Image classification data set "real" (GabrielRinconMiranda/UNI-Concurrente-Parcial-2026-2 on GitHub). Class labels (5): bear, cat, dog, lion, panda.

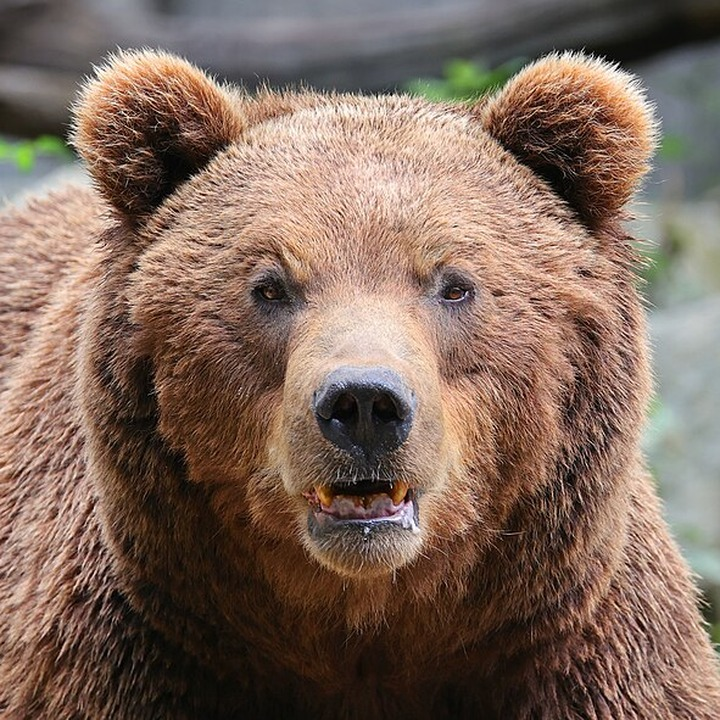
Label: bear

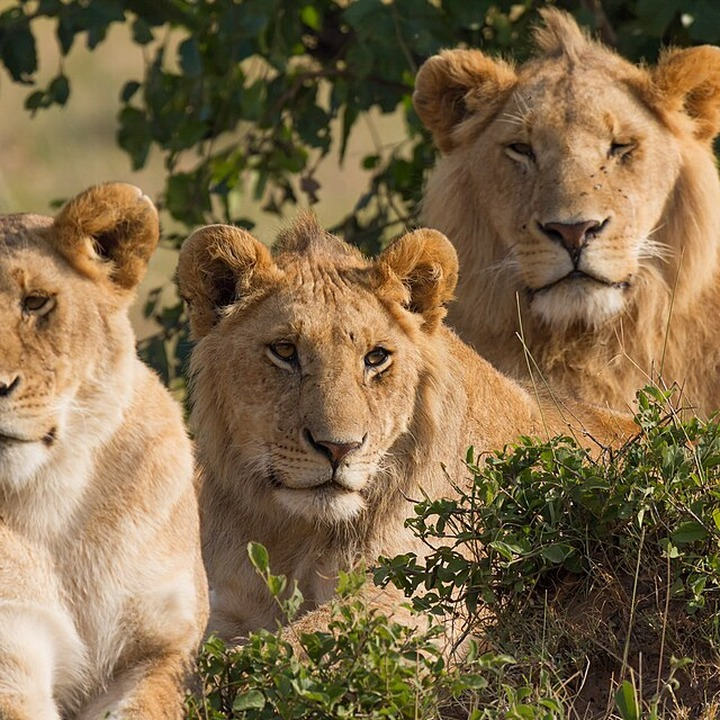
Label: lion

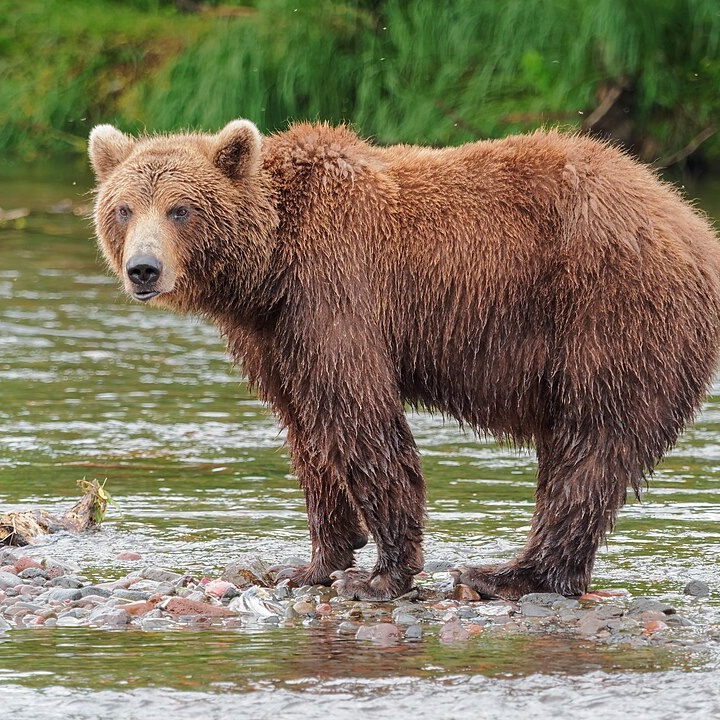
Label: bear

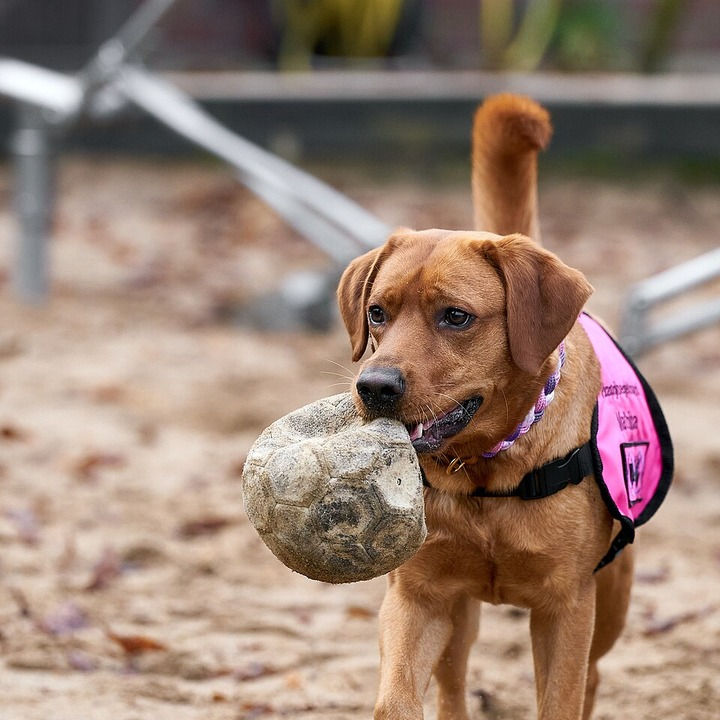
Label: dog

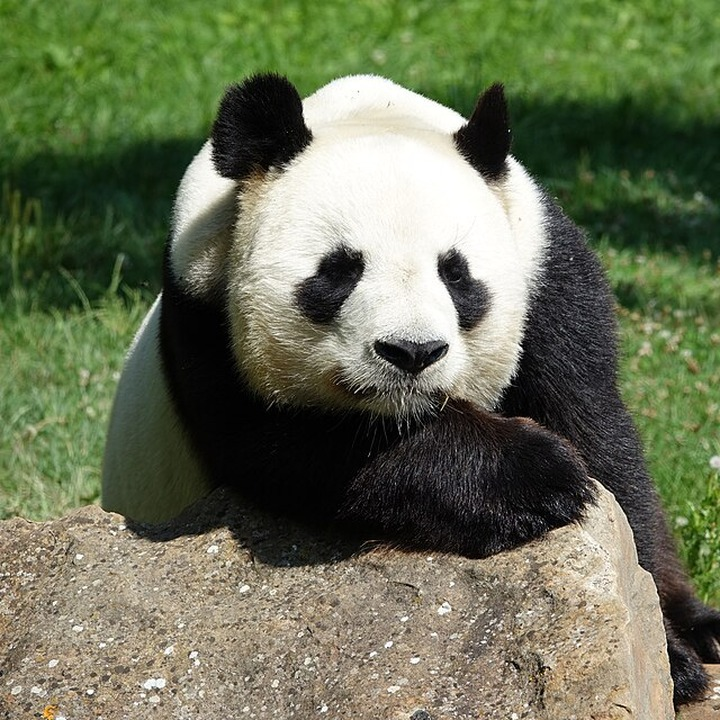
Label: panda

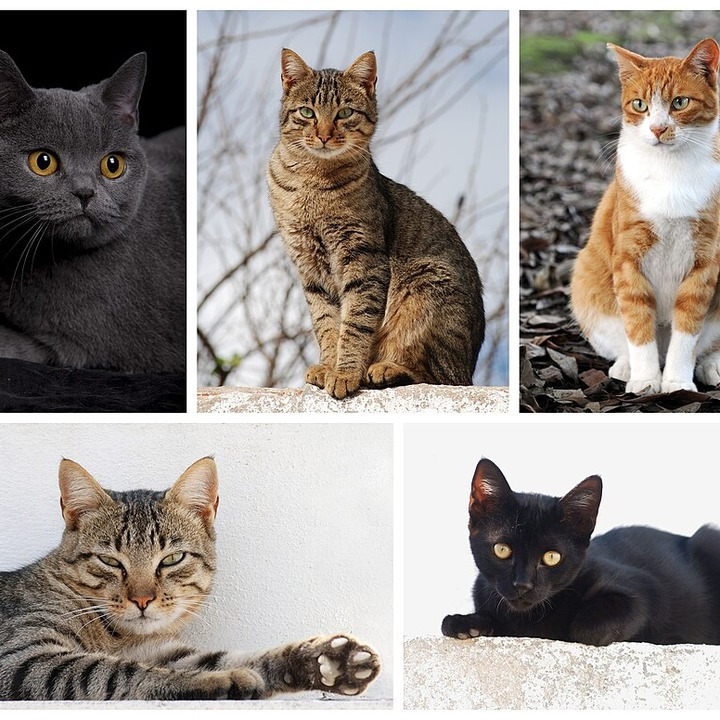
Label: cat
